Dataset: dataset (GitHub, negiadventures/traffic-sign-detect-and-recognize). Classes: bicycle and pedestrian, bicycle route, block ahead, bus only, bus stop, do not block, do not enter, end school zone, exit only, height limit, hospital, left lane must, left on green arrow only, no access, no left turn, no parking, no pedestrian, no right turn, no trucks, no turn on red, no u-turn, one way, one way left, one way right, only two way, parking, pedestrian crossing, right or through, road construction ahead, road work ahead, school, slight left, speed limit 18, speed limit 20, speed limit 25, speed limit 27, speed limit 30, speed limit 40, stop, traffic light, u-turn permitted ahead, watch for motorcycles, workers ahead, yield.

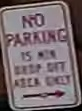
Label: no parking

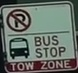
Label: bus stop

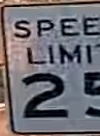
Label: speed limit 25

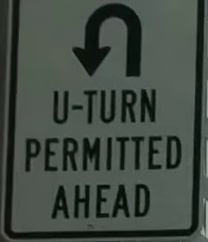
Label: u-turn permitted ahead

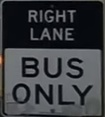
Label: bus only

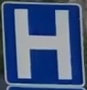
Label: hospital
